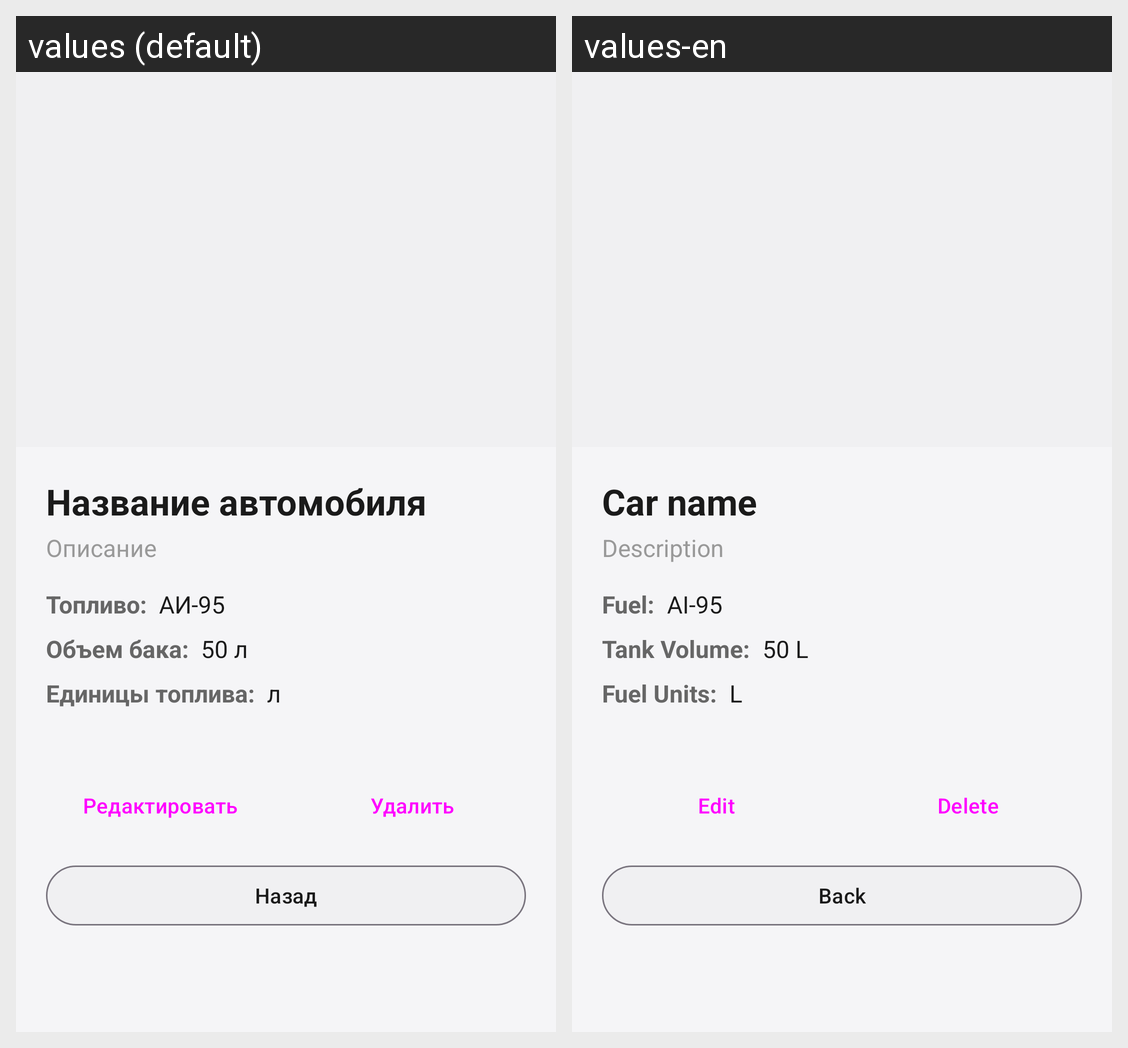

This grid shows one Android layout under two languages. Give, for every string resource on the screen, its name, the default text and each shown locale's text.
Android screen res/layout/activity_car_details.xml rendered under 2 locales, left to right: values (default), values-en. Device: Nexus 5 (rendered at 1080×1920; each locale shown at half size, 540×960, under a caption strip naming it); theme Theme.CarManager.
Strings drawn on this screen, with the default value and each locale's value (text and hints the layout hard-codes, and strings that could not be matched under every locale, appear in the picture but are not listed):

car_details_name_placeholder
  values: Название автомобиля
  values-en: Car name

car_details_desc_placeholder
  values: Описание
  values-en: Description

car_details_fuel
  values: Топливо:
  values-en: Fuel:

fuel_type_placeholder
  values: АИ-95
  values-en: AI-95

car_details_tank_volume
  values: Объем бака:
  values-en: Tank Volume:

tank_volume_placeholder
  values: 50 л
  values-en: 50 L

car_details_fuel_unit
  values: Единицы топлива:
  values-en: Fuel Units:

fuel_unit_placeholder
  values: л
  values-en: L

edit
  values: Редактировать
  values-en: Edit

delete
  values: Удалить
  values-en: Delete

back
  values: Назад
  values-en: Back
